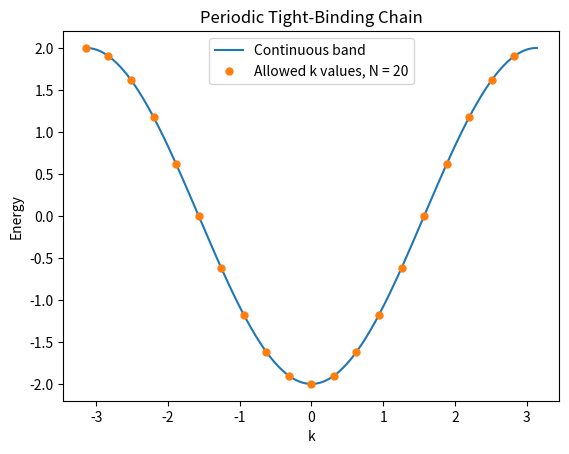
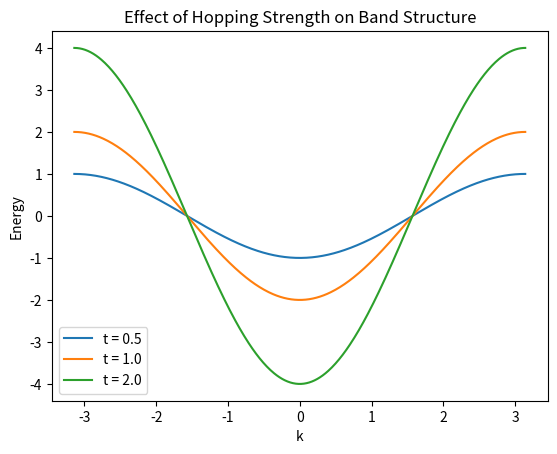
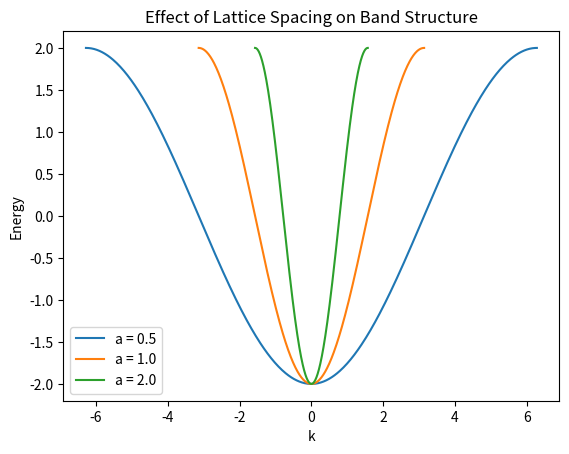

Python code for these plots, in order:
import os
import numpy as np
import matplotlib.pyplot as plt


def build_open_chain(N, t=1.0, epsilon=0.0):
    H = np.zeros((N, N))

    for n in range(N):
        H[n, n] = epsilon

    for n in range(N - 1):
        H[n, n + 1] = -t
        H[n + 1, n] = -t

    return H

def build_periodic_chain(N, t=1.0, epsilon=0.0):
    H = build_open_chain(N, t, epsilon)

    H[0, N - 1] = -t
    H[N - 1, 0] = -t

    return H


def solve_chain(H):
    energies, states = np.linalg.eigh(H)
    return energies, states


def analytical_open_chain_energies(N, t=1.0, epsilon=0.0):
    j = np.arange(1, N + 1)

    energies = (
        epsilon
        - 2 * t * np.cos(j * np.pi / (N + 1))
    )

    return energies

def analytical_periodic_chain_energies(N, t=1.0, epsilon=0.0, a=1.0):
    m = np.arange(N)
    k = 2 * np.pi * m / (N * a)

    k = (k + np.pi / a) % (2 * np.pi / a) - np.pi / a

    energies = epsilon - 2 * t * np.cos(k * a)

    return k, energies


def save_finite_chain_figures():
    sizes = [5, 20, 100]
    t = 1.0
    a = 1.0

    os.makedirs("figures", exist_ok=True)

    k_cont = np.linspace(0, np.pi / a, 500)
    E_cont = -2 * t * np.cos(k_cont * a)

    for N in sizes:
        H = build_open_chain(N, t)
        energies, _ = solve_chain(H)

        j = np.arange(1, N + 1)
        k = j * np.pi / ((N + 1) * a)

        plt.figure()

        plt.plot(
            k_cont,
            E_cont,
            label="Analytical band"
        )

        plt.plot(
            k,
            energies,
            "o",
            markersize=5,
            label=f"N = {N}"
        )

        plt.xlabel("k")
        plt.ylabel("Energy")
        plt.title(f"Open Tight-Binding Chain: N = {N}")
        plt.legend()

        filename = f"figures/open_chain_N{N}.png"

        plt.savefig(
            filename,
            dpi=300,
            bbox_inches="tight"
        )

        plt.close()

        print(f"Saved {filename}")

def save_periodic_band_figure(N=20, t=1.0, a=1.0):
    os.makedirs("figures", exist_ok=True)

    # Continuous band
    k_cont = np.linspace(-np.pi / a, np.pi / a, 500)
    E_cont = -2 * t * np.cos(k_cont * a)

    # Allowed discrete k values
    m = np.arange(N)
    k = 2 * np.pi * m / (N * a)

    # Fold into first Brillouin zone
    k = (k + np.pi / a) % (2 * np.pi / a) - np.pi / a

    # Energies at allowed k
    E_k = -2 * t * np.cos(k * a)

    # Sort by k for cleaner plotting
    order = np.argsort(k)
    k = k[order]
    E_k = E_k[order]

    plt.figure()

    plt.plot(
        k_cont,
        E_cont,
        label="Continuous band"
    )

    plt.plot(
        k,
        E_k,
        "o",
        markersize=5,
        label=f"Allowed k values, N = {N}"
    )

    plt.xlabel("k")
    plt.ylabel("Energy")
    plt.title("Periodic Tight-Binding Chain")
    plt.legend()

    filename = f"figures/periodic_chain_N{N}.png"

    plt.savefig(
        filename,
        dpi=300,
        bbox_inches="tight"
    )

    plt.close()

    print(f"Saved {filename}")

def save_hopping_comparison_figure():
    os.makedirs("figures", exist_ok=True)

    a = 1.0
    k = np.linspace(-np.pi / a, np.pi / a, 500)

    t_values = [0.5, 1.0, 2.0]

    plt.figure()

    for t in t_values:
        E = -2 * t * np.cos(k * a)

        plt.plot(
            k,
            E,
            label=f"t = {t}"
        )

    plt.xlabel("k")
    plt.ylabel("Energy")
    plt.title("Effect of Hopping Strength on Band Structure")
    plt.legend()

    filename = "figures/hopping_strength_comparison.png"

    plt.savefig(
        filename,
        dpi=300,
        bbox_inches="tight"
    )

    plt.close()

    print(f"Saved {filename}")

def save_lattice_spacing_comparison_figure():
    os.makedirs("figures", exist_ok=True)

    t = 1.0
    a_values = [0.5, 1.0, 2.0]

    plt.figure()

    for a in a_values:
        k = np.linspace(
            -np.pi / a,
            np.pi / a,
            500
        )

        E = -2 * t * np.cos(k * a)

        plt.plot(
            k,
            E,
            label=f"a = {a}"
        )

    plt.xlabel("k")
    plt.ylabel("Energy")
    plt.title("Effect of Lattice Spacing on Band Structure")
    plt.legend()

    filename = "figures/lattice_spacing_comparison.png"

    plt.savefig(
        filename,
        dpi=300,
        bbox_inches="tight"
    )

    plt.close()

    print(f"Saved {filename}")


if __name__ == "__main__":
    N = 5
    t = 1.0
    epsilon = 0.0

    H = build_open_chain(N, t, epsilon)
    energies, states = solve_chain(H)
    analytical_energies = analytical_open_chain_energies(
        N,
        t,
        epsilon
    )

    print("Hamiltonian:")
    print(H)

    print("\nNumerical energies:")
    print(energies)

    print("\nAnalytical energies:")
    print(analytical_energies)

    print("\nGround-state eigenvector:")
    print(states[:, 0])

    print("\nCheck H psi = E psi:")
    psi0 = states[:, 0]
    E0 = energies[0]

    print("H psi:")
    print(H @ psi0)

    print("E psi:")
    print(E0 * psi0)

    H_periodic = build_periodic_chain(N, t, epsilon)

    print("\nPeriodic-chain Hamiltonian:")
    print(H_periodic)

    H_periodic = build_periodic_chain(N, t, epsilon)
    periodic_energies, periodic_states = solve_chain(H_periodic)

    k_periodic, analytical_periodic_energies = (
    analytical_periodic_chain_energies(
        N,
        t,
        epsilon
    )
)

    print("\nPeriodic numerical energies:")
    print(periodic_energies)

    print("\nAllowed k values in first Brillouin zone:")
    print(np.sort(k_periodic))

    print("\nPeriodic analytical energies:")
    print(np.sort(analytical_periodic_energies))

    print("\nNumerical and analytical energies agree:")
    print(
    np.allclose(
        periodic_energies,
        np.sort(analytical_periodic_energies)
    )
)

    #save_finite_chain_figures()
    save_periodic_band_figure()
    save_hopping_comparison_figure()
    save_lattice_spacing_comparison_figure()
